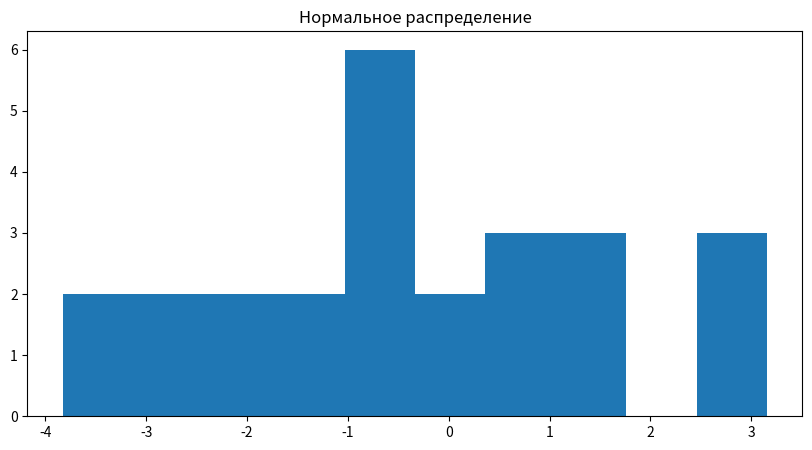
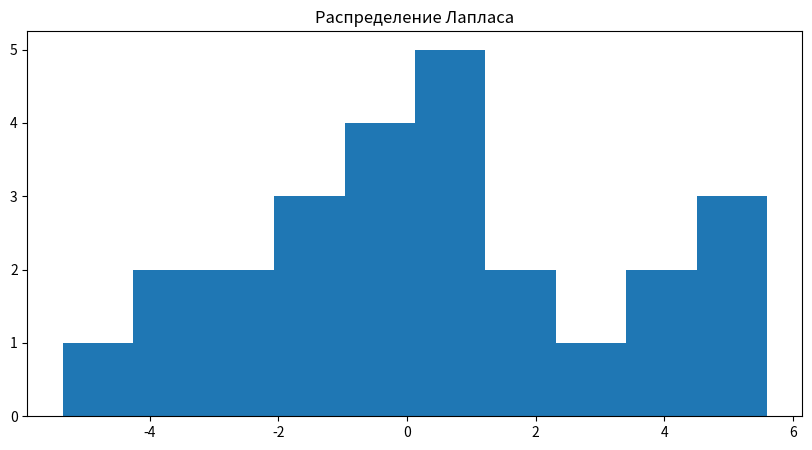
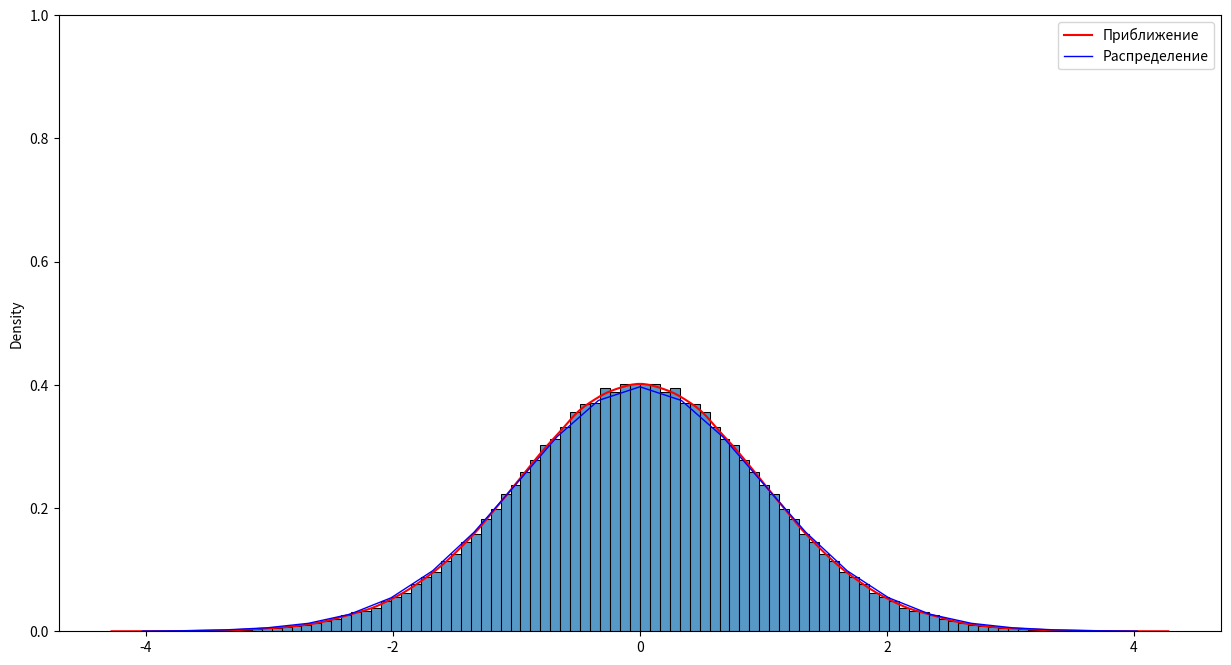
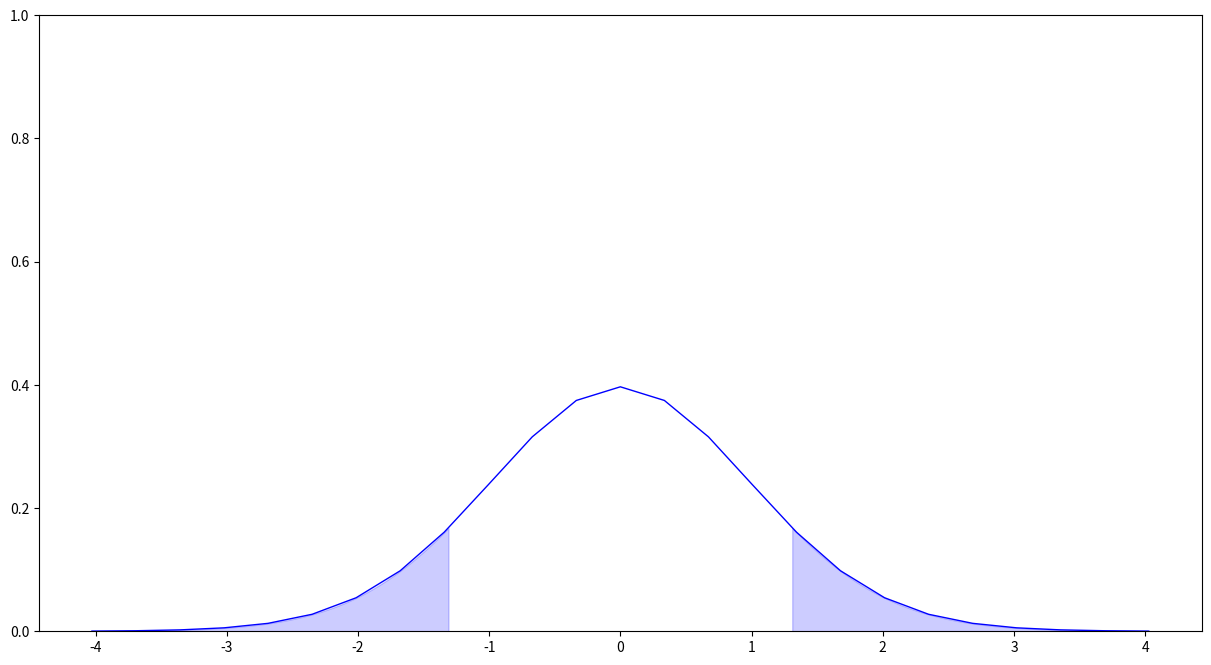

These charts were generated, in order, by the following Python code:
# Вариант № 1-1-1

import numpy as np
from scipy import stats
import matplotlib.pyplot as plt
import seaborn as sns
from numpy.ma.core import sqrt
from tqdm import tqdm

mu = 0
sigma = 2
alpha_value = 0.2

rv_first = stats.norm(loc=mu, scale=sigma)  # Нормальное
rv_second = stats.laplace(loc=mu, scale=sigma)  # Лаплас

number_of_samples = 25

margin = 0.0001
np.random.seed(42)
size = number_of_samples

sample_first = rv_first.rvs(size=size)  # Выборка 1
sample_second = rv_second.rvs(size=size)  # Выборка 2

print(sample_first)
print(sample_second)

plt.figure(figsize=(10, 5))
plt.hist(sample_first, bins=10)
plt.title("Нормальное распределение")
plt.figure(figsize=(10, 5))
plt.hist(sample_second, bins=10)
plt.title("Распределение Лапласа")


def z_value_dm(a, b, n):
    z_val = (np.mean(a) - np.mean(b)) / (sqrt((np.var(a) + np.var(b)) / 2) * sqrt(2 / n))
    return z_val


fig, ax = plt.subplots(nrows=1, ncols=1, figsize=(15, 8))
plt.ylim((0, 1))
n = 25
m = 500

z_stat = 0
data = []
calculated_stats = []

for i in range(m):
    data.append(rv_first.rvs(size=n))

for i, a in tqdm(enumerate(data), total=m):
    for j, b in enumerate(data):
        if i != j:
            z_stat = z_value_dm(a, b, n)
            calculated_stats.append(z_stat)
sns.histplot(calculated_stats, ax=ax, bins=100, stat='density')
sns.kdeplot(calculated_stats, ax=ax, color='r', label='Приближение')

rv_theoretical = stats.t(df=(len(sample_first) + len(sample_second) - 2))
line_x = np.linspace(rv_theoretical.ppf(margin), rv_theoretical.ppf
(1 - margin), number_of_samples)
sns.lineplot(x=line_x, y=rv_theoretical.pdf(line_x), color='b', lw=1, ax=ax, label='Распределение')

fig, ax = plt.subplots(nrows=1, ncols=1, figsize=(15, 8))
plt.ylim((0, 1))
n = number_of_samples
rv_theoretical = stats.t(df=(len(sample_first) + len(sample_second) - 2))
local_alpha_value = (alpha_value / 2)
left_vline_position = rv_theoretical.ppf(local_alpha_value)
right_vline_position = rv_theoretical.ppf(1 - local_alpha_value)
line_x = np.linspace(rv_theoretical.ppf(margin), rv_theoretical.ppf(1 - margin), number_of_samples)
sns.lineplot(x=line_x, y=rv_theoretical.pdf(line_x), color='b', lw=1, ax=ax)
x = np.linspace(rv_theoretical.ppf(margin), rv_theoretical.ppf(1 - margin), number_of_samples * 10)
x_range = x[x <= left_vline_position]
ax.fill_between(x_range, rv_theoretical.pdf(x_range), np.zeros(len(x_range)), color='b', alpha=0.2)
x = np.linspace(rv_theoretical.ppf(margin), rv_theoretical.ppf(1 - margin), number_of_samples * 10)
x_range = x[x >= right_vline_position]
ax.fill_between(x_range, rv_theoretical.pdf(x_range), np.zeros(len(x_range)), color='b', alpha=0.2)


def z_value_dm(a, b, n):
    z_val = (np.mean(a) - np.mean(b)) / (sqrt((np.var(a) + np.var(b)) / 2) * sqrt(2 / n))
    return z_val


rv_theoretical = stats.t(df=(len(sample_first) + len(sample_second) - 2))
z_stat, p = stats.ttest_ind(sample_first, sample_second)
z_value_d = z_value_dm(sample_first, sample_second, 100)

print("Z =", z_stat)
print("Z =", z_value_d)
print("P_лев_критическое =", left_vline_position)
print("P_прав_критическое= ", right_vline_position)

plt.show()
